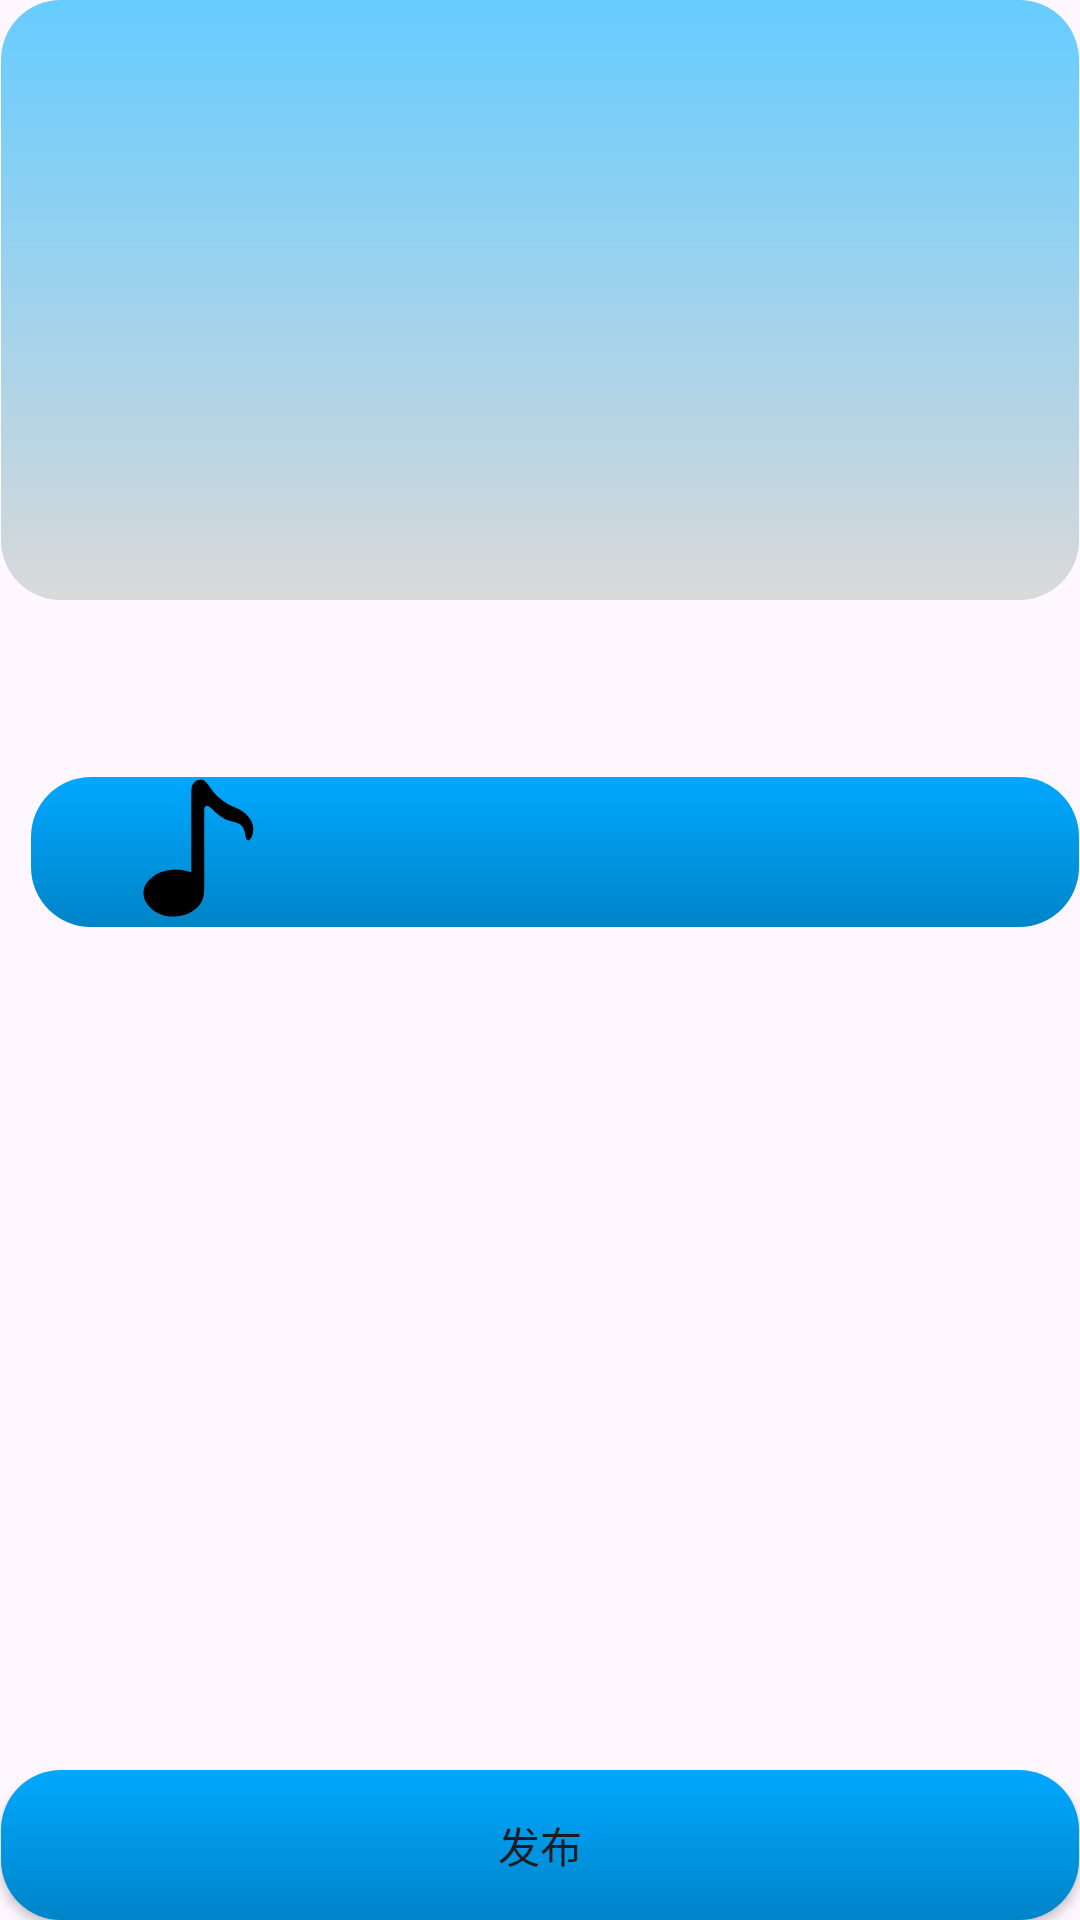

Layout XML and referenced resources for this Android screen:
<!-- AndroidManifest.xml: application theme Theme.MusicYun -->
<!-- res/layout/activity_publish.xml -->
<?xml version="1.0" encoding="utf-8"?>
<androidx.constraintlayout.widget.ConstraintLayout xmlns:android="http://schemas.android.com/apk/res/android"
    xmlns:app="http://schemas.android.com/apk/res-auto"
    xmlns:tools="http://schemas.android.com/tools"
    android:layout_width="match_parent"
    android:layout_height="match_parent"
    tools:context=".ui.activity.PublishActivity">
    <LinearLayout
        android:layout_width="match_parent"
        android:layout_height="match_parent"
        android:orientation="vertical"
        >
        <EditText
            android:padding="30dp"
            android:layout_width="match_parent"
            android:layout_height="200dp"
            android:background="@drawable/ic_box_gray"
            android:id="@+id/share_content"
            />
        <LinearLayout
            android:layout_marginLeft="10dp"
            android:gravity="center"
            android:layout_width="match_parent"
            android:layout_height="wrap_content"
            android:orientation="vertical">
            <TextView
                android:id="@+id/share_title"
                android:padding="20dp"
                android:layout_width="match_parent"
                android:layout_height="wrap_content"
                />
            <LinearLayout
                android:paddingLeft="30dp"
                android:background="@drawable/id_btn_background"
                android:layout_width="match_parent"
                android:layout_height="50dp"
                android:orientation="horizontal"
                android:id="@+id/song_linear"
                >
                <ImageView
                    android:layout_width="50dp"
                    android:layout_height="50dp"
                    android:background="@drawable/ic_music"
                    android:id="@+id/share_album_img"
                    />
                <TextView
                    android:padding="10dp"
                    android:layout_width="wrap_content"
                    android:layout_height="50dp"
                    android:id="@+id/share_song_name"
                    />
            </LinearLayout>
        </LinearLayout>
    </LinearLayout>
    <Button
        android:layout_width="match_parent"
        android:layout_height="50dp"
        android:id="@+id/publish_btn"
        android:background="@drawable/id_btn_background"
        android:text="发布"
        app:layout_constraintBottom_toBottomOf="parent"
        app:layout_constraintEnd_toEndOf="parent"
        app:layout_constraintStart_toStartOf="parent"
        />

</androidx.constraintlayout.widget.ConstraintLayout>
<!-- resources referenced by this layout -->
<resources>
  <!-- drawable ic_box_gray (drawable) -->
  <?xml version="1.0" encoding="utf-8"?>
  <inset xmlns:android="http://schemas.android.com/apk/res/android"
      android:insetLeft="1.0px"
      android:insetRight="1.0px" >
      <shape android:shape="rectangle" >
          <gradient
              android:angle="270.0"
              android:endColor="#d9d9d9"
              android:startColor="@color/prim" />
          <corners android:radius="20dip" />
      </shape>
  
  
  
  </inset>
  <!-- drawable ic_music (drawable) -->
  <vector xmlns:android="http://schemas.android.com/apk/res/android"
      android:width="200dp"
      android:height="200dp"
      android:viewportWidth="1024"
      android:viewportHeight="1024">
    <path
        android:fillColor="#FF000000"
        android:pathData="M875.5,433.2q-7.2,-1 -12.8,-10.2t-8.7,-33.8q-5.1,-39.9 -26.1,-58.9t-65,-27.1q-46.1,-9.2 -81.4,-37.4t-58.9,-52.7q-22.5,-21.5 -34.8,-15.4t-12.3,22.5l0,44 0,96.3q0,57.3 -0.5,123.9t-0.5,126l0,104.4 0,58.4q1,24.6 -7.7,54.8t-32.8,56.8 -64,45.6 -99.3,22q-60.4,3.1 -109.1,-21.5t-75.3,-62 -26.1,-81.9 38.4,-83.5 81.9,-54.3 85,-16.9 73.2,5.6 47.6,13.3l0,-289.8q0,-120.8 1,-272.4 0,-29.7 15.4,-48.6t41,-22q21.5,-3.1 35.3,8.7t28.2,32.8 35.3,47.6 56.8,52.2q30.7,23.6 53.8,33.8t43,18.9 39.4,21 43,39.9q23.6,26.6 28.7,55.3t0.5,52.2 -14.8,38.4 -17.4,13.8z"/>
  </vector>
  <!-- drawable id_btn_background (drawable) -->
  <?xml version="1.0" encoding="UTF-8"?>
  <inset xmlns:android="http://schemas.android.com/apk/res/android"
      android:insetLeft="1.0px"
      android:insetRight="1.0px" >
  
      <selector>
          <item android:state_pressed="true">
              <shape android:shape="rectangle" >
                  <gradient
                      android:angle="270.0"
                      android:endColor="#00a8ff"
                      android:startColor="#0084c8" />
  
                  <corners android:radius="20dip" />
              </shape>
          </item>
          <item>
              <shape android:shape="rectangle" >
                  <gradient
                      android:angle="270.0"
                      android:endColor="#0084c8"
                      android:startColor="#00a8ff" />
  
                  <corners android:radius="20dip" />
              </shape>
          </item>
      </selector>
      <selector>
          <item
              android:state_pressed="false"
              android:color="#00a8ff">
              <shape android:shape="rectangle" >
                  <gradient
                      android:angle="270.0"
                      android:endColor="#0084c8"
                      android:startColor="#00a8ff" />
  
                  <corners android:radius="20dip" />
              </shape>
          </item>
          <item>
              <shape android:shape="rectangle" >
                  <gradient
                      android:angle="270.0"
                      android:endColor="#0084c8"
                      android:startColor="#00a8ff" />
  
                  <corners android:radius="20dip" />
              </shape>
          </item>
      </selector>
  
  </inset>
  <style name="Theme.MusicYun" parent="Theme.MaterialComponents.DayNight.DarkActionBar.Bridge">
          
          <item name="colorPrimary">@color/purple_200</item>
          <item name="colorPrimaryVariant">@color/purple_700</item>
          <item name="colorOnPrimary">@color/white</item>
          
          <item name="colorSecondary">@color/teal_200</item>
          <item name="colorSecondaryVariant">@color/teal_200</item>
          <item name="colorOnSecondary">@color/black</item>
          
          <item name="android:statusBarColor" tools:targetApi="l">?attr/colorPrimaryVariant</item>
          
      </style>
  <color name="prim">#66ccff</color>
  <color name="purple_200">#FFBB86FC</color>
  <color name="purple_700">#FF3700B3</color>
  <color name="white">#FFFFFFFF</color>
  <color name="teal_200">#FF03DAC5</color>
  <color name="black">#FF000000</color>
</resources>
